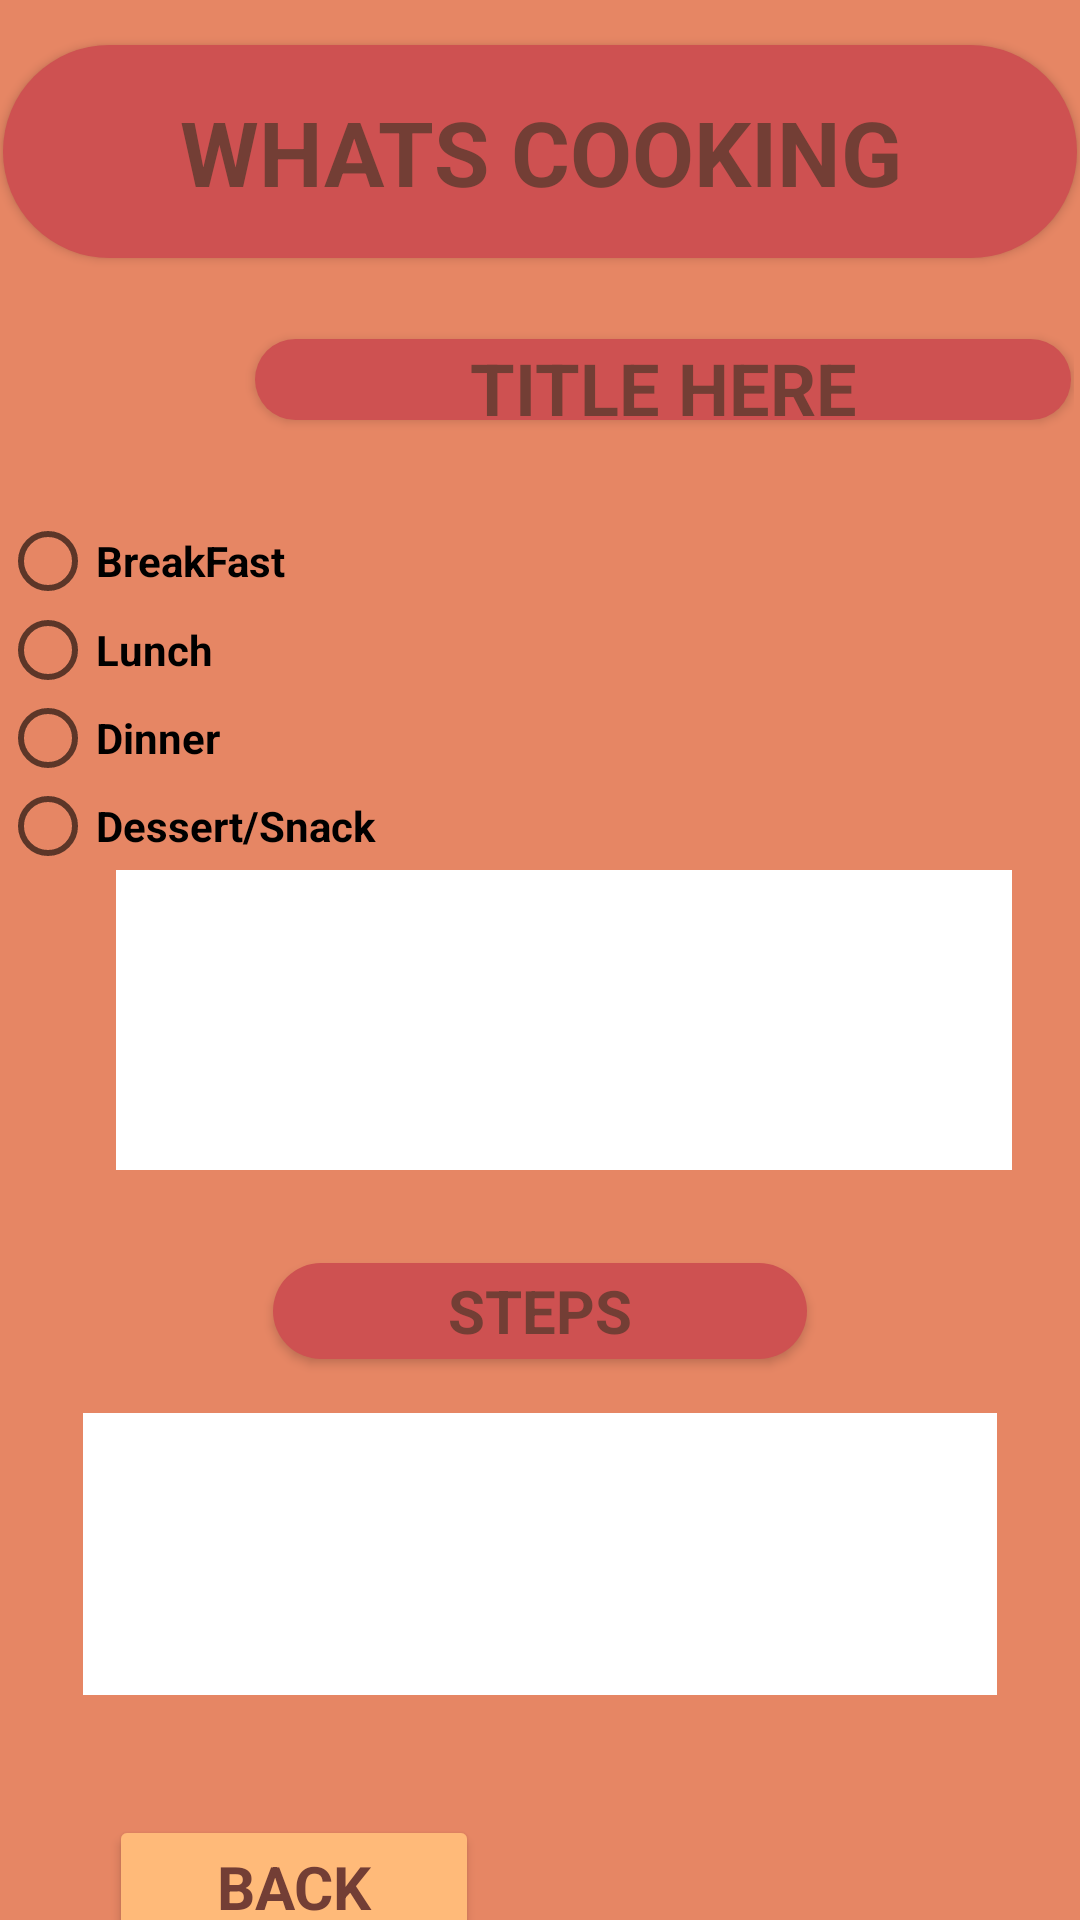

This screen was rendered from an Android layout file. Write that file and the resources it references.
<!-- AndroidManifest.xml: application theme Theme.WhatsCooking -->
<!-- res/layout/activity_recipe_card.xml -->
<?xml version="1.0" encoding="utf-8"?>
<LinearLayout xmlns:android="http://schemas.android.com/apk/res/android"
    xmlns:app="http://schemas.android.com/apk/res-auto"
    xmlns:tools="http://schemas.android.com/tools"
    android:id="@+id/background_recipe_card"
    android:layout_width="match_parent"
    android:layout_height="wrap_content"
    android:background="#E68664"
    android:orientation="vertical"
    tools:context=".recipes.RecipeCardActivity">

    <LinearLayout
        android:layout_width="match_parent"
        android:layout_height="98dp"
        android:orientation="horizontal">

        <Button
            android:id="@+id/WhatsCookingTitle"
            style="Inter"
            android:layout_width="328dp"
            android:layout_height="71dp"
            android:layout_marginStart="1dp"
            android:layout_marginTop="15dp"
            android:layout_marginEnd="1dp"
            android:layout_marginBottom="20dp"
            android:layout_weight="1"
            android:background="@drawable/round_btn"
            android:backgroundTint="#CE5151"
            android:text="Whats Cooking"
            android:textAlignment="gravity"
            android:textAllCaps="true"
            android:textAppearance="@style/TextAppearance.AppCompat.Body1"
            android:textColor="#733E35"
            android:textSize="30sp"
            android:textStyle="bold"
            android:visibility="visible"
            app:layout_constraintBottom_toTopOf="@+id/rectitle"
            app:layout_constraintEnd_toEndOf="parent"
            app:layout_constraintHorizontal_bias="0.491"
            app:layout_constraintStart_toStartOf="parent"
            app:layout_constraintTop_toTopOf="parent"
            tools:ignore="TextContrastCheck" />

    </LinearLayout>

    <LinearLayout
        android:layout_width="358dp"
        android:layout_height="62dp"
        android:orientation="horizontal">

        <Space
            android:layout_width="104dp"
            android:layout_height="633dp"
            android:layout_weight="1" />

        <Button
            android:id="@+id/RecipeTitle"
            style="Inter"
            android:layout_width="292dp"
            android:layout_height="wrap_content"
            android:layout_marginStart="1dp"
            android:layout_marginTop="15dp"
            android:layout_marginEnd="1dp"
            android:layout_marginBottom="20dp"
            android:layout_weight="1"
            android:background="@drawable/round_btn"
            android:backgroundTint="#CE5151"
            android:text="Title Here"
            android:textAlignment="gravity"
            android:textAllCaps="true"
            android:textAppearance="@style/TextAppearance.AppCompat.Body1"
            android:textColor="#733E35"
            android:textSize="24sp"
            android:textStyle="bold"
            android:visibility="visible"
            app:layout_constraintBottom_toTopOf="@+id/rectitle"
            app:layout_constraintEnd_toEndOf="parent"
            app:layout_constraintHorizontal_bias="0.491"
            app:layout_constraintStart_toStartOf="parent"
            app:layout_constraintTop_toTopOf="parent"
            tools:ignore="TextContrastCheck" />

    </LinearLayout>

    <LinearLayout
        android:layout_width="match_parent"
        android:layout_height="12dp"
        android:orientation="horizontal"></LinearLayout>

    <LinearLayout
        android:layout_width="match_parent"
        android:layout_height="wrap_content"
        android:orientation="horizontal">

        <LinearLayout
            android:layout_width="wrap_content"
            android:layout_height="118dp"
            android:layout_weight="1"
            android:orientation="vertical">

            <RadioButton
                android:id="@+id/radBreakFast"
                android:layout_width="wrap_content"
                android:layout_height="wrap_content"
                android:layout_weight="1"
                android:text="BreakFast"
                android:textStyle="bold" />

            <RadioButton
                android:id="@+id/radLunch"
                android:layout_width="wrap_content"
                android:layout_height="wrap_content"
                android:layout_weight="1"
                android:text="Lunch"
                android:textStyle="bold" />

            <RadioButton
                android:id="@+id/radDinner"
                android:layout_width="match_parent"
                android:layout_height="wrap_content"
                android:layout_weight="1"
                android:text="Dinner"
                android:textStyle="bold" />

            <RadioButton
                android:id="@+id/radDessert"
                android:layout_width="match_parent"
                android:layout_height="wrap_content"
                android:layout_weight="1"
                android:text="Dessert/Snack"
                android:textStyle="bold" />
        </LinearLayout>

        <ImageView
            android:id="@+id/imageView3"
            android:layout_width="wrap_content"
            android:layout_height="match_parent"
            android:layout_weight="1"
            tools:srcCompat="@tools:sample/avatars" />

    </LinearLayout>

    <LinearLayout
        android:layout_width="match_parent"
        android:layout_height="57dp"
        android:layout_weight="1"
        android:orientation="horizontal">

        <Space
            android:layout_width="wrap_content"
            android:layout_height="wrap_content"
            android:layout_weight="1" />

        <Button
            android:id="@+id/IngredientsTitle"
            style="Inter"
            android:layout_width="93dp"
            android:layout_height="wrap_content"
            android:layout_marginStart="1dp"
            android:layout_marginTop="15dp"
            android:layout_marginEnd="1dp"
            android:layout_marginBottom="20dp"
            android:layout_weight="1"
            android:background="@drawable/round_btn"
            android:backgroundTint="#CE5151"
            android:text="Ingredients"
            android:textAlignment="gravity"
            android:textAllCaps="true"
            android:textAppearance="@style/TextAppearance.AppCompat.Body1"
            android:textColor="#733E35"
            android:textSize="20sp"
            android:textStyle="bold"
            android:visibility="visible"
            app:layout_constraintBottom_toTopOf="@+id/rectitle"
            app:layout_constraintEnd_toEndOf="parent"
            app:layout_constraintHorizontal_bias="0.491"
            app:layout_constraintStart_toStartOf="parent"
            app:layout_constraintTop_toTopOf="parent"
            tools:ignore="TextContrastCheck" />

        <Space
            android:layout_width="wrap_content"
            android:layout_height="wrap_content"
            android:layout_weight="1" />

    </LinearLayout>

    <LinearLayout
        android:layout_width="match_parent"
        android:layout_height="116dp"
        android:orientation="horizontal">

        <Space
            android:layout_width="16dp"
            android:layout_height="match_parent"
            android:layout_weight="1" />

        <EditText
            android:id="@+id/txtBoxIngredients"
            android:layout_width="276dp"
            android:layout_height="100dp"
            android:layout_weight="1"
            android:background="@color/white"
            android:ems="10"
            android:gravity="start|top"
            android:inputType="textMultiLine" />

        <Space
            android:layout_width="wrap_content"
            android:layout_height="wrap_content"
            android:layout_weight="1" />
    </LinearLayout>

    <LinearLayout
        android:layout_width="match_parent"
        android:layout_height="65dp"
        android:orientation="horizontal">

        <Space
            android:layout_width="wrap_content"
            android:layout_height="wrap_content"
            android:layout_weight="1" />

        <Button
            android:id="@+id/StepsTitle"
            style="Inter"
            android:layout_width="wrap_content"
            android:layout_height="32dp"
            android:layout_marginStart="1dp"
            android:layout_marginTop="15dp"
            android:layout_marginEnd="1dp"
            android:layout_marginBottom="20dp"
            android:layout_weight="1"
            android:background="@drawable/round_btn"
            android:backgroundTint="#CE5151"
            android:text="Steps"
            android:textAlignment="gravity"
            android:textAllCaps="true"
            android:textAppearance="@style/TextAppearance.AppCompat.Body1"
            android:textColor="#733E35"
            android:textSize="20sp"
            android:textStyle="bold"
            android:visibility="visible"
            app:layout_constraintBottom_toTopOf="@+id/rectitle"
            app:layout_constraintEnd_toEndOf="parent"
            app:layout_constraintHorizontal_bias="0.491"
            app:layout_constraintStart_toStartOf="parent"
            app:layout_constraintTop_toTopOf="parent"
            tools:ignore="TextContrastCheck" />

        <Space
            android:layout_width="wrap_content"
            android:layout_height="wrap_content"
            android:layout_weight="1" />
    </LinearLayout>

    <LinearLayout
        android:layout_width="match_parent"
        android:layout_height="119dp"
        android:orientation="horizontal">

        <Space
            android:layout_width="wrap_content"
            android:layout_height="wrap_content"
            android:layout_weight="1" />

        <EditText
            android:id="@+id/txtBoxSteps"
            android:layout_width="277dp"
            android:layout_height="94dp"
            android:layout_weight="1"
            android:background="@color/white"
            android:ems="10"
            android:gravity="start|top"
            android:inputType="textMultiLine" />

        <Space
            android:layout_width="wrap_content"
            android:layout_height="wrap_content"
            android:layout_weight="1" />

    </LinearLayout>

    <LinearLayout
        android:layout_width="match_parent"
        android:layout_height="wrap_content"
        android:orientation="horizontal">

        <Space
            android:layout_width="wrap_content"
            android:layout_height="match_parent"
            android:layout_weight="1" />

        <Button
            android:id="@+id/backbtn"
            style="Inter"
            android:layout_width="wrap_content"
            android:layout_height="wrap_content"
            android:layout_marginStart="1dp"
            android:layout_marginTop="15dp"
            android:layout_marginEnd="1dp"
            android:layout_marginBottom="20dp"
            android:layout_weight="1"
            android:backgroundTint="#ffba79"
            android:text="Back"
            android:textAlignment="gravity"
            android:textAllCaps="true"
            android:textAppearance="@style/TextAppearance.AppCompat.Body1"
            android:textColor="#733E35"
            android:textSize="20sp"
            android:textStyle="bold"
            android:visibility="visible"
            app:layout_constraintBottom_toTopOf="@+id/rectitle"
            app:layout_constraintEnd_toEndOf="parent"
            app:layout_constraintHorizontal_bias="0.491"
            app:layout_constraintStart_toStartOf="parent"
            app:layout_constraintTop_toTopOf="parent"
            tools:ignore="TextContrastCheck" />

        <Space
            android:layout_width="164dp"
            android:layout_height="match_parent"
            android:layout_weight="1" />

    </LinearLayout>

</LinearLayout>
<!-- resources referenced by this layout -->
<resources>
  <!-- drawable round_btn (drawable) -->
  <?xml version="1.0" encoding="utf-8"?>
  <shape xmlns:android="http://schemas.android.com/apk/res/android">
      <solid android:color="#fff" />
      <corners
          android:topRightRadius="50dp"
          android:topLeftRadius="50dp"
          android:bottomRightRadius="50dp"
          android:bottomLeftRadius="50dp" />
  </shape>
  <style name="Theme.WhatsCooking" parent="Theme.AppCompat.Light.NoActionBar">
          
          <item name="colorPrimary">@color/purple_500</item>
          <item name="colorPrimaryVariant">@color/purple_700</item>
          <item name="colorOnPrimary">@color/white</item>
          
          <item name="colorSecondary">@color/teal_200</item>
          <item name="colorSecondaryVariant">@color/teal_700</item>
          <item name="colorOnSecondary">@color/black</item>
          
          <item name="android:statusBarColor" tools:targetApi="l">?attr/colorPrimaryVariant</item>
          
      </style>
  <!-- not gathered from this repository: default colours our renderer supplied (Android Studio template values) -->
  <color name="purple_500">#FF6200EE</color>
  <color name="purple_700">#FF3700B3</color>
  <color name="teal_200">#FF03DAC5</color>
  <color name="teal_700">#FF018786</color>
  <color name="black">#FF000000</color>
  <color name="white">#FFFFFFFF</color>
</resources>
